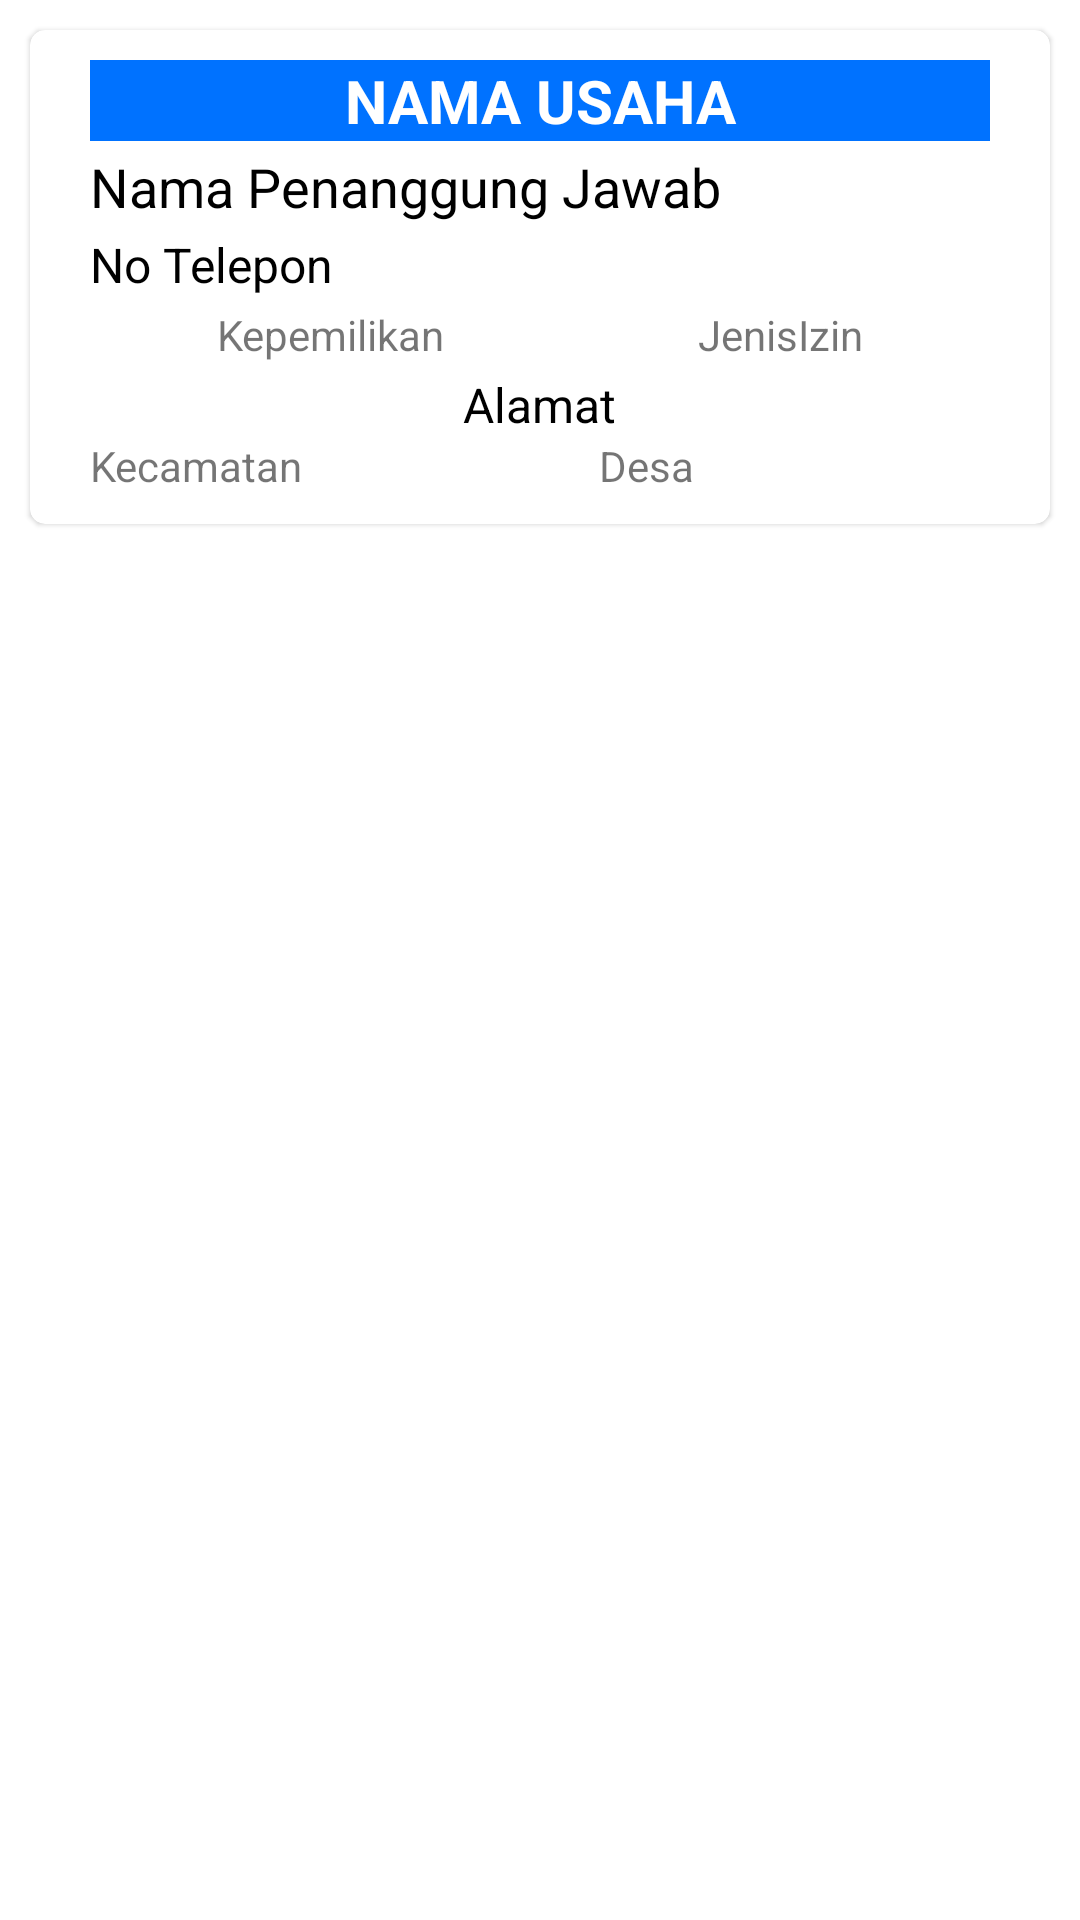

The Android layout XML behind this screen, and the referenced resources:
<!-- AndroidManifest.xml: application theme AppTheme -->
<!-- res/layout/adapter_usaha.xml -->
<?xml version="1.0" encoding="utf-8"?>
<LinearLayout xmlns:android="http://schemas.android.com/apk/res/android"
    xmlns:app="http://schemas.android.com/apk/res-auto"
    android:orientation="vertical"
    android:layout_width="match_parent"
    android:layout_height="wrap_content">

    <com.google.android.material.card.MaterialCardView
        android:padding="10dp"
        app:cardCornerRadius="5dp"
        android:layout_marginLeft="10dp"
        android:layout_marginRight="10dp"
        android:layout_marginTop="10dp"
        app:strokeColor="@color/colorPrimary"
        android:layout_width="match_parent"
        android:layout_height="wrap_content"
        style="@style/Widget.MaterialComponents.CardView">
        <LinearLayout
            android:layout_gravity="center"
            android:padding="10dp"
            android:layout_marginLeft="10dp"
            android:layout_marginRight="10dp"
            android:layout_width="match_parent"
            android:layout_height="wrap_content"
            android:orientation="vertical">

            <TextView
                android:background="@color/colorPrimary"
                android:gravity="center"
                android:id="@+id/tvNamaUsaha"
                android:layout_width="match_parent"
                android:layout_height="wrap_content"
                android:text="Nama Usaha"
                android:textAllCaps="true"
                android:textSize="20sp"
                android:textStyle="bold"
                android:textColor="@color/White"/>

            <TextView
                android:id="@+id/tvNamaPenanggung"
                android:layout_marginTop="3dp"
                android:layout_width="wrap_content"
                android:layout_height="wrap_content"
                android:text="Nama Penanggung Jawab"
                android:textColor="@color/Text"
                android:textSize="18sp"/>

            <TextView
                android:id="@+id/tvTelepon"
                android:layout_width="wrap_content"
                android:layout_height="wrap_content"
                android:text="No Telepon"
                android:textSize="16sp"
                android:layout_marginTop="3dp"
                android:textColor="@color/Text"/>

            <LinearLayout
                android:layout_marginTop="3dp"
                android:layout_gravity="center"
                android:gravity="center"
                android:layout_width="match_parent"
                android:layout_height="wrap_content"
                android:weightSum="2">

                <TextView
                    android:id="@+id/tvKepemilikan"
                    android:gravity="center"
                    android:layout_weight="1"
                    android:layout_width="wrap_content"
                    android:layout_height="wrap_content"
                    android:text="Kepemilikan"/>

                <TextView
                    android:id="@+id/tvIzin"
                    android:gravity="center"
                    android:layout_weight="1"
                    android:layout_width="wrap_content"
                    android:layout_height="wrap_content"
                    android:text="JenisIzin"/>

            </LinearLayout>

            <TextView
                android:layout_marginTop="3dp"
                android:layout_gravity="center"
                android:gravity="center"
                android:id="@+id/tvAlamat"
                android:layout_width="wrap_content"
                android:layout_height="wrap_content"
                android:text="Alamat"
                android:textSize="16sp"
                android:textColor="@color/Text"/>

            <LinearLayout
                android:weightSum="2"
                android:layout_width="match_parent"
                android:layout_height="wrap_content"
                android:orientation="horizontal">

                <TextView
                    android:id="@+id/tvKecamatan"
                    android:layout_weight="1"
                    android:layout_width="wrap_content"
                    android:layout_height="wrap_content"
                    android:text="Kecamatan"/>

                <TextView
                    android:id="@+id/tvDesa"
                    android:layout_weight="1"
                    android:layout_width="wrap_content"
                    android:layout_height="wrap_content"
                    android:text="Desa"/>

            </LinearLayout>
        </LinearLayout>
    </com.google.android.material.card.MaterialCardView>

</LinearLayout>
<!-- resources referenced by this layout -->
<resources>
  <color name="Text">#000000</color>
  <color name="White">#FFFFFF</color>
  <color name="colorPrimary">#0072FF</color>
  <style name="AppTheme" parent="Theme.MaterialComponents.Light.DarkActionBar">
          
          <item name="colorPrimary">@color/colorPrimary</item>
          <item name="colorPrimaryDark">@color/colorPrimaryDark</item>
          <item name="colorAccent">@color/colorAccent</item>
          <item name="windowActionBar">true</item>
          <item name="windowNoTitle">true</item>
          
      </style>
  <color name="colorPrimaryDark">#024AFF</color>
  <color name="colorAccent">#0072FF</color>
</resources>
